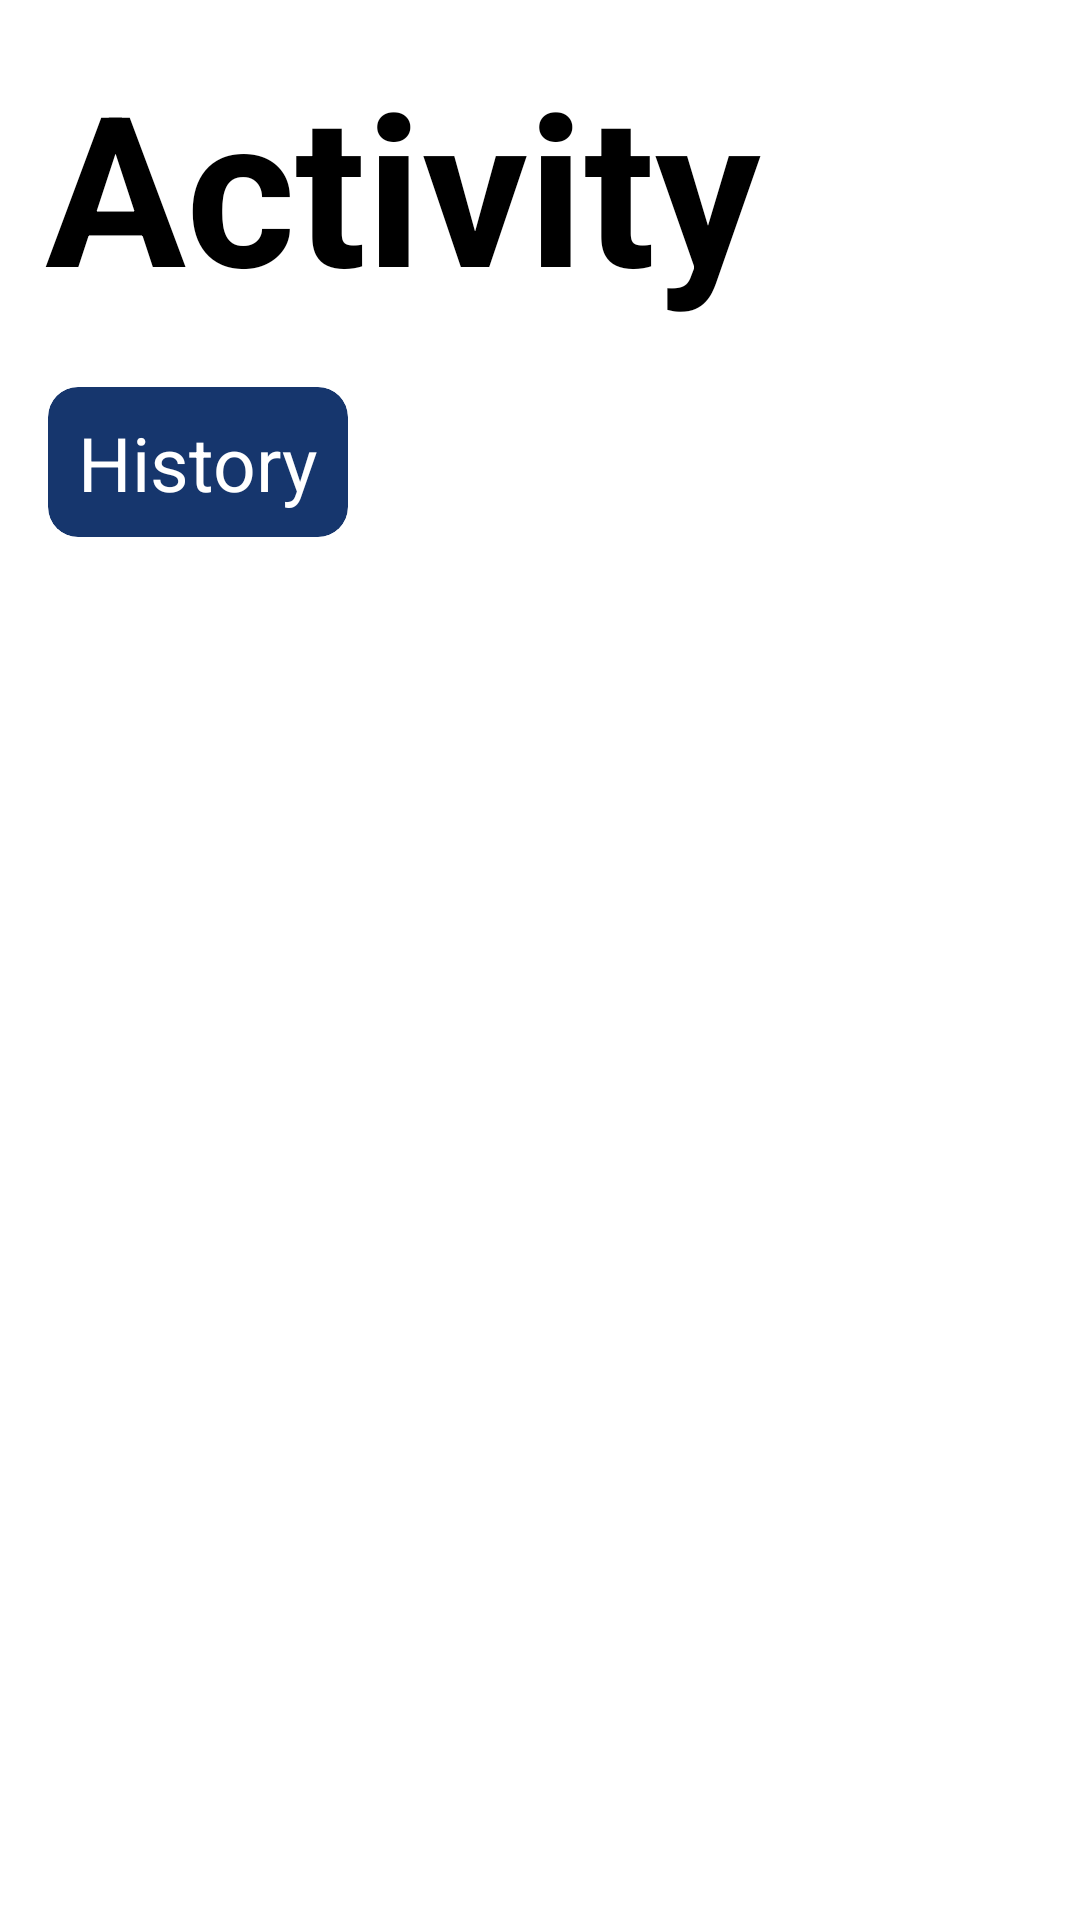

This screen was rendered from an Android layout file. Write that file and the resources it references.
<!-- AndroidManifest.xml: application theme Theme.ProjectAkhir -->
<!-- res/layout/fragment_history.xml -->
<?xml version="1.0" encoding="utf-8"?>
<FrameLayout xmlns:android="http://schemas.android.com/apk/res/android"
    xmlns:tools="http://schemas.android.com/tools"
    android:layout_width="match_parent"
    android:layout_height="match_parent"
    xmlns:app="http://schemas.android.com/apk/res-auto"
    tools:context=".HistoryFragment">

    
    <androidx.constraintlayout.widget.ConstraintLayout
        android:layout_width="match_parent"
        android:layout_height="match_parent"
        android:padding="15dp">

        <TextView
            android:id="@+id/textView"
            android:layout_width="wrap_content"
            android:layout_height="wrap_content"
            android:text="Activity"
            android:textSize="70sp"
            android:textStyle="bold"
            app:layout_constraintStart_toStartOf="parent"
            app:layout_constraintTop_toTopOf="parent" />

        <androidx.cardview.widget.CardView
            android:id="@+id/cardView"
            android:layout_width="100dp"
            android:layout_height="50dp"
            android:layout_marginStart="1dp"
            android:layout_marginTop="21dp"
            android:backgroundTint="#16366d"
            app:cardCornerRadius="10dp"
            app:layout_constraintStart_toStartOf="parent"
            app:layout_constraintTop_toBottomOf="@+id/textView">

            <androidx.constraintlayout.widget.ConstraintLayout
                android:layout_width="wrap_content"
                android:layout_height="wrap_content">

                <TextView
                    android:id="@+id/textView2"
                    android:layout_width="wrap_content"
                    android:layout_height="wrap_content"
                    android:layout_margin="10dp"
                    android:backgroundTint="#000000"
                    android:text="History"
                    android:textColor="#ffff"
                    android:textSize="25sp"
                    app:layout_constraintBottom_toBottomOf="parent"
                    app:layout_constraintEnd_toEndOf="parent"
                    app:layout_constraintStart_toStartOf="parent"
                    app:layout_constraintTop_toTopOf="parent" />
            </androidx.constraintlayout.widget.ConstraintLayout>


        </androidx.cardview.widget.CardView>


        <androidx.recyclerview.widget.RecyclerView
            android:id="@+id/rvHistoryFragment"
            android:layout_width="match_parent"
            android:layout_height="0dp"
            app:layout_constraintBottom_toBottomOf="parent"
            app:layout_constraintTop_toBottomOf="@+id/cardView"
            tools:layout_editor_absoluteX="15dp" />
    </androidx.constraintlayout.widget.ConstraintLayout>

</FrameLayout>
<!-- resources referenced by this layout -->
<resources>

</resources>
